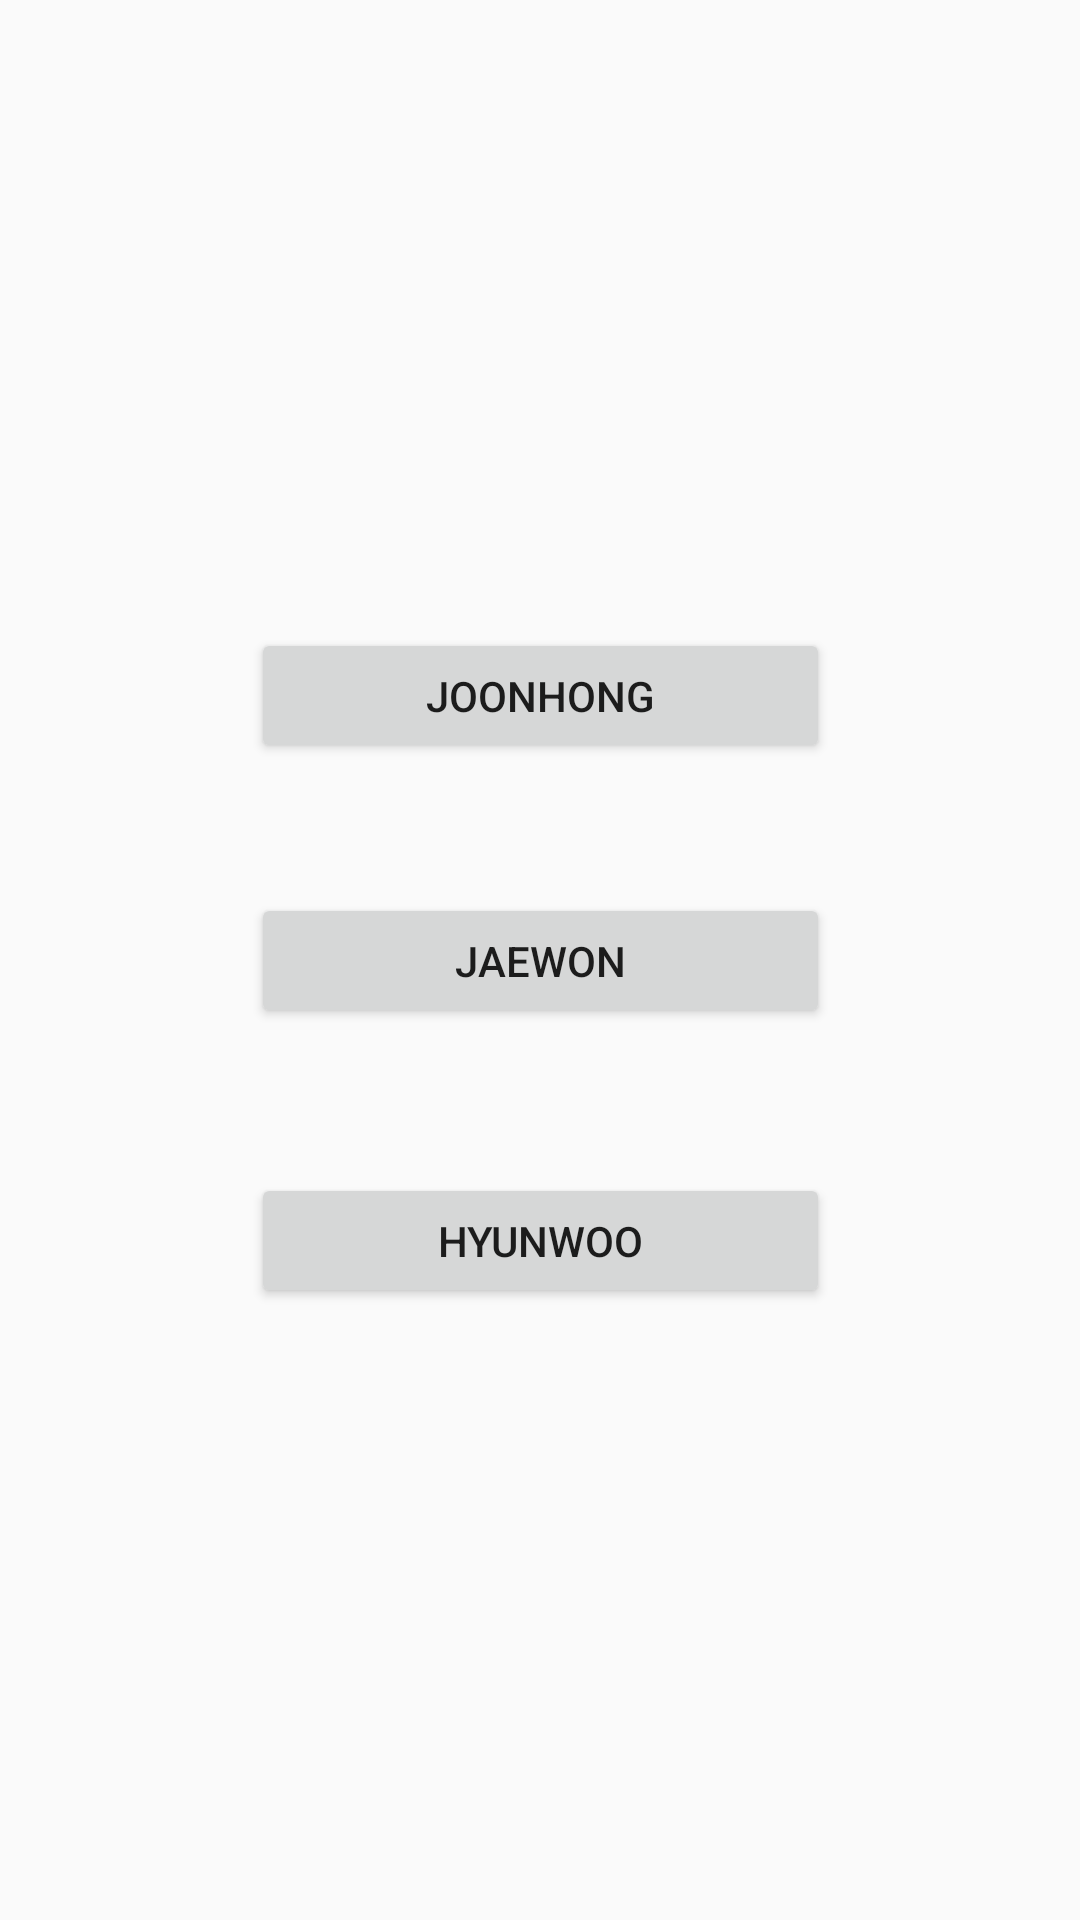

This screen was rendered from an Android layout file. Write that file and the resources it references.
<!-- AndroidManifest.xml: application theme AppTheme -->
<!-- res/layout/activity_main.xml -->
<?xml version="1.0" encoding="utf-8"?>
<androidx.constraintlayout.widget.ConstraintLayout xmlns:android="http://schemas.android.com/apk/res/android"
    xmlns:app="http://schemas.android.com/apk/res-auto"
    xmlns:tools="http://schemas.android.com/tools"
    android:layout_width="match_parent"
    android:layout_height="match_parent"
    tools:context=".MainActivity">

    <Button
        android:id="@+id/button3"
        android:layout_width="193dp"
        android:layout_height="45dp"
        android:onClick="joonButtonClicked"
        android:text="joonhong"
        app:layout_constraintBottom_toBottomOf="parent"
        app:layout_constraintEnd_toEndOf="parent"
        app:layout_constraintStart_toStartOf="parent"
        app:layout_constraintTop_toTopOf="parent"
        app:layout_constraintVertical_bias="0.352" />

    <Button
        android:id="@+id/button2"
        android:layout_width="193dp"
        android:layout_height="45dp"
        android:onClick="hyunButtonClicked"
        android:text="hyunwoo"
        app:layout_constraintBottom_toBottomOf="parent"
        app:layout_constraintEnd_toEndOf="parent"
        app:layout_constraintStart_toStartOf="parent"
        app:layout_constraintTop_toTopOf="parent"
        app:layout_constraintVertical_bias="0.657" />

    <Button
        android:id="@+id/button"
        android:layout_width="193dp"
        android:layout_height="45dp"
        android:onClick="jaeButtonClicked"
        android:text="jaewon"
        app:layout_constraintBottom_toBottomOf="parent"
        app:layout_constraintEnd_toEndOf="parent"
        app:layout_constraintStart_toStartOf="parent"
        app:layout_constraintTop_toTopOf="parent" />
</androidx.constraintlayout.widget.ConstraintLayout>
<!-- resources referenced by this layout -->
<resources>
  <style name="AppTheme" parent="Theme.AppCompat.Light.DarkActionBar">
          
          <item name="colorPrimary">@color/colorPrimary</item>
          <item name="colorPrimaryDark">@color/colorPrimaryDark</item>
          <item name="colorAccent">@color/colorPrimaryDark</item>
      </style>
  <color name="colorPrimary">#ff9800</color>
  <color name="colorPrimaryDark">#F57C0D</color>
</resources>
